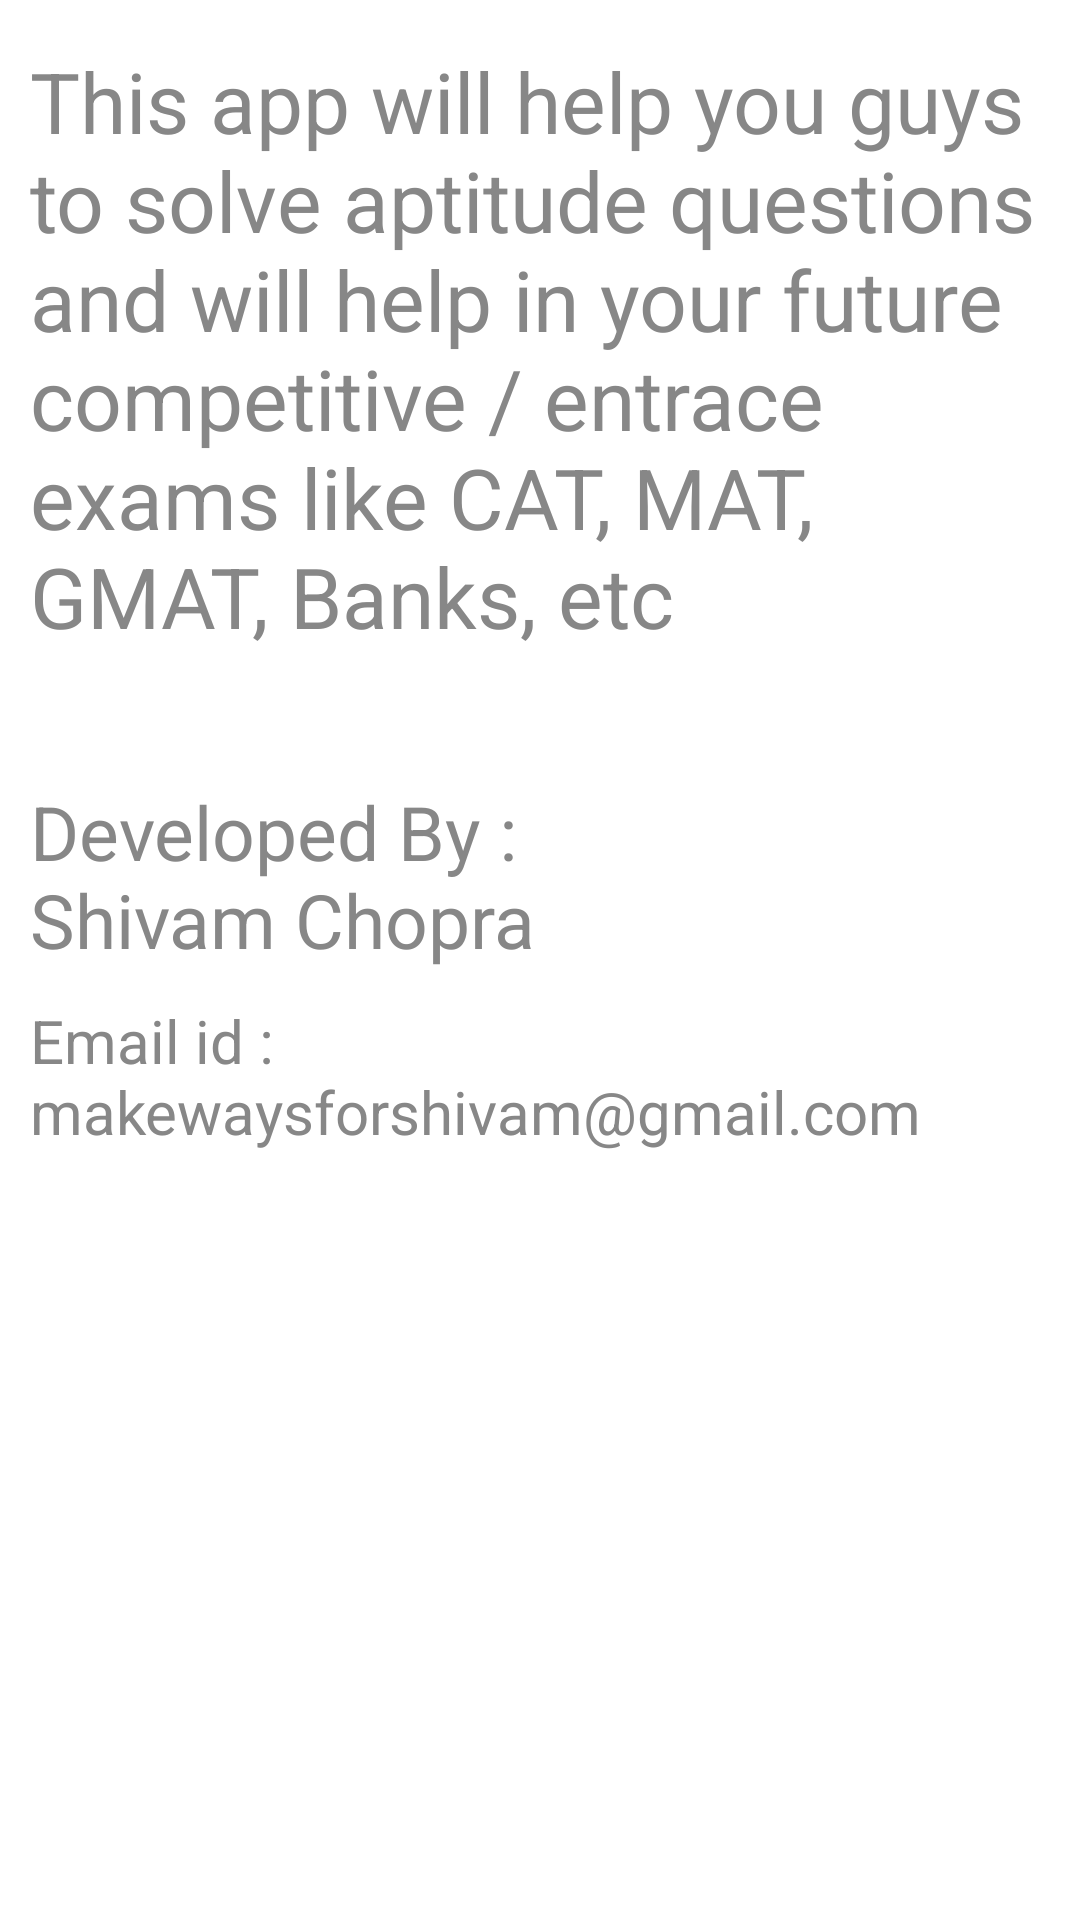

Reconstruct the res/layout file that produces this screen, plus the resources it refers to.
<!-- AndroidManifest.xml: application theme AppTheme -->
<!-- res/layout/more_about_us.xml -->
<?xml version="1.0" encoding="utf-8"?>
<ScrollView xmlns:android="http://schemas.android.com/apk/res/android"
    style="@style/BgAll"
    android:layout_width="match_parent"
    android:layout_height="match_parent"
    android:padding="10.0dip" >

    <LinearLayout
        android:layout_width="match_parent"
        android:layout_height="wrap_content"
        android:orientation="vertical" >

        <TextView
            style="@style/TVStyle"
            android:layout_width="match_parent"
            android:layout_height="wrap_content"
            android:text="@string/aboutUs"
            android:textColor="#878787"
            android:textSize="28sp" />

        <TextView
            style="@style/TVStyle"
            android:layout_width="fill_parent"
            android:layout_height="wrap_content"
            android:text="@string/name"
            android:textColor="#878787"
            android:textSize="25sp" />

        <TextView
            style="@style/TVStyle"
            android:layout_width="fill_parent"
            android:layout_height="wrap_content"
            android:text="@string/email"
            android:textColor="#878787"
            android:textSize="20sp" />
    </LinearLayout>

</ScrollView>
<!-- resources referenced by this layout -->
<resources>
  <string name="aboutUs">"This app will help you guys to solve aptitude questions and will help in your future competitive / entrace exams like CAT, MAT, GMAT, Banks, etc \n"</string>
  <string name="email">"Email id : \nmakewaysforshivam@gmail.com"</string>
  <string name="name">"Developed By : \nShivam Chopra"</string>
  <style name="BgAll">
          <item name="android:background">@drawable/background</item>
          <item name="android:orientation">vertical</item>
      </style>
  <style name="TVStyle">
          <item name="android:layout_width">fill_parent</item>
          <item name="android:layout_height">wrap_content</item>
          <item name="android:textSize">22sp</item>
          <item name="android:textColor">#878787</item>
          <item name="android:layout_marginTop">5dp</item>
          <item name="android:layout_marginBottom">5dp</item>
      </style>
  <style name="AppTheme" parent="AppBaseTheme" />
  <style name="AppBaseTheme" parent="android:Theme.Light">
          <item name="android:orientation">vertical</item>
      </style>
</resources>
